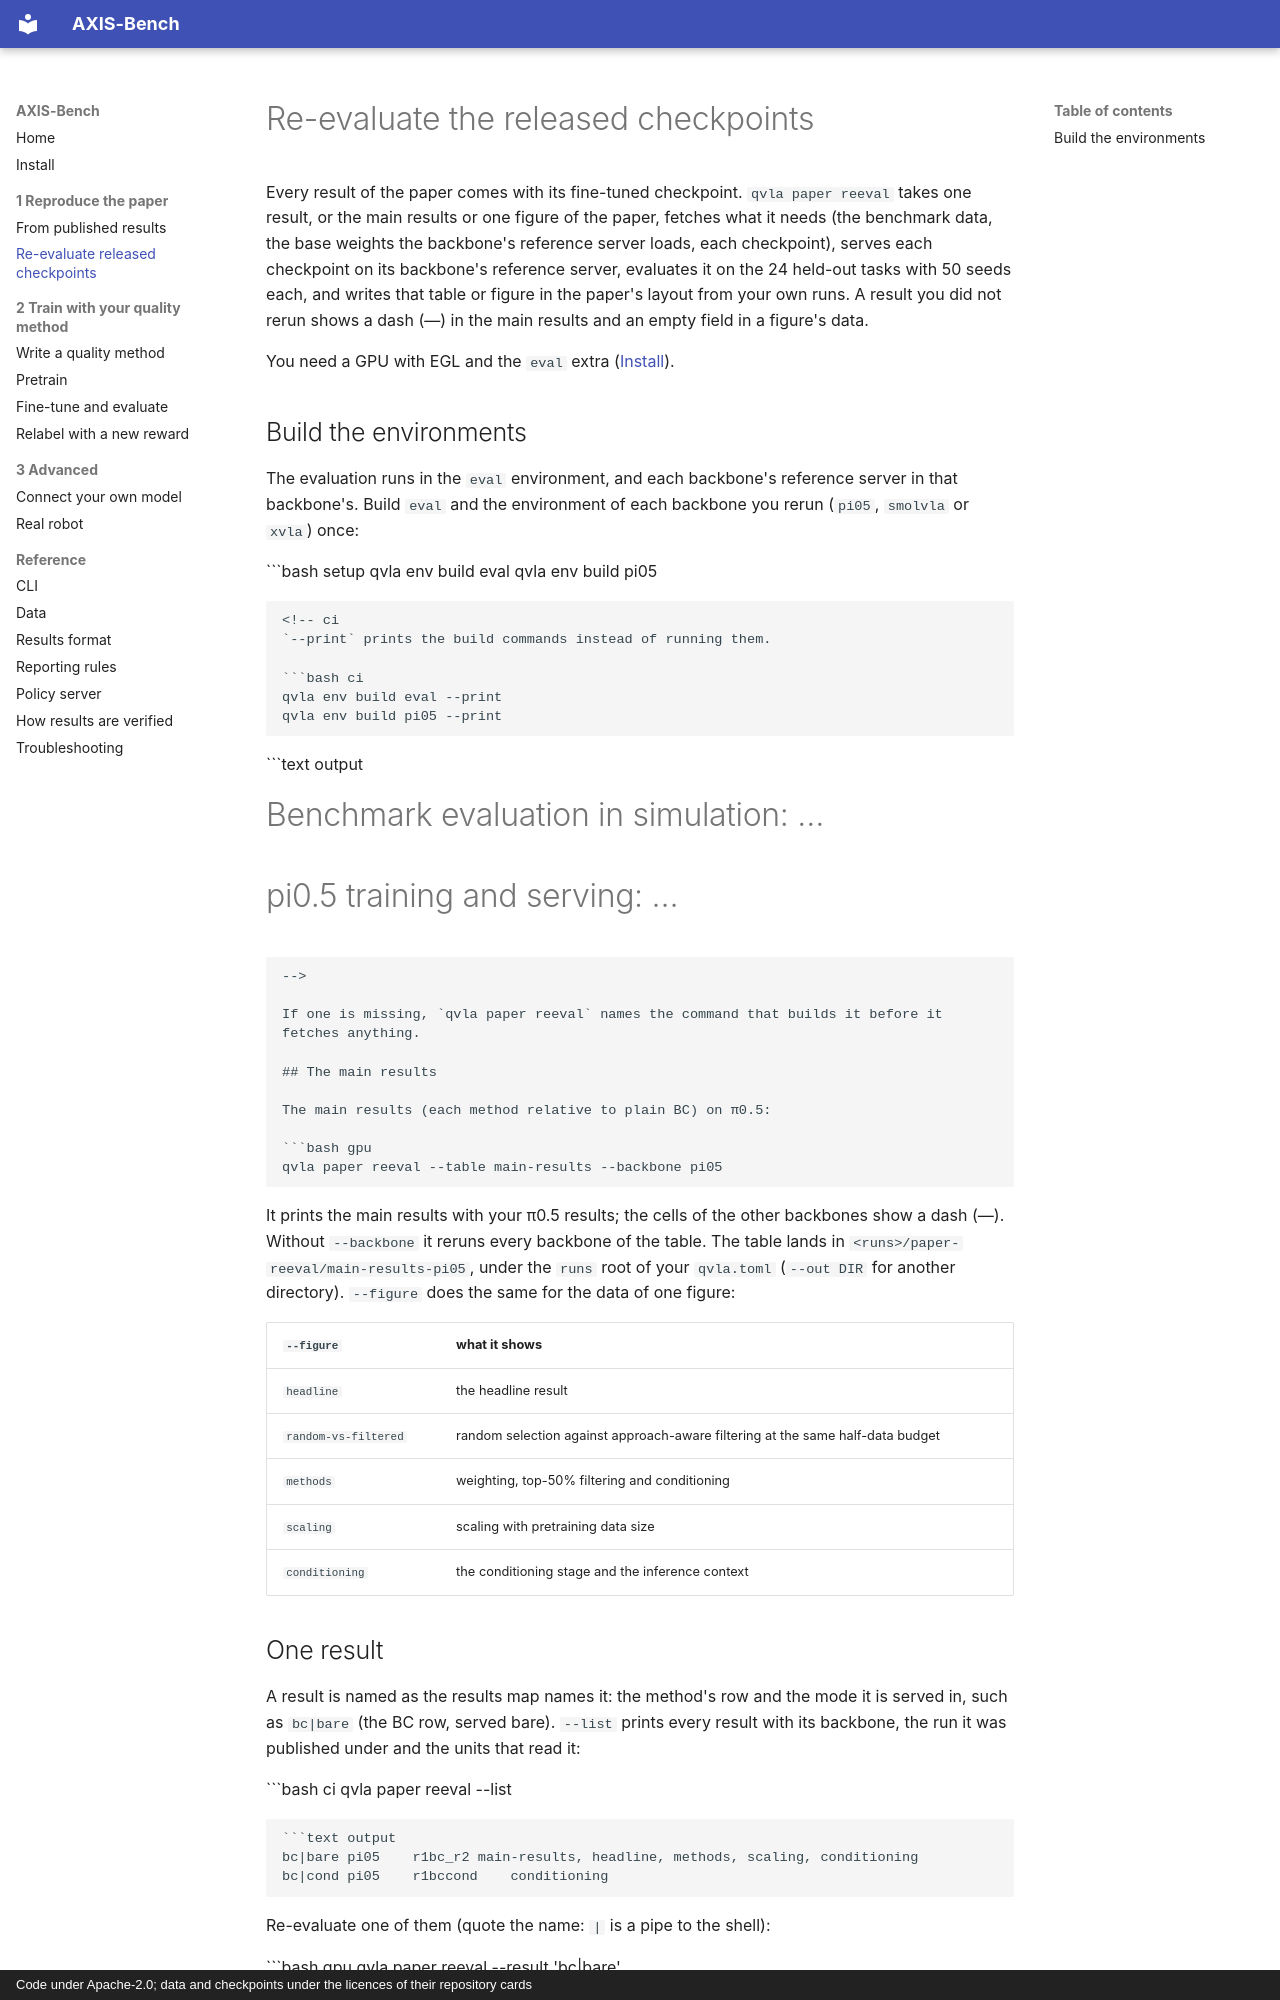

repository: axis-bench/axis-bench · page: tutorials/reeval-released-checkpoints/index.html · generator: mkdocs · copyright: Code under Apache-2.0; data and checkpoints under the licences of their repository cards

# Re-evaluate the released checkpoints

Every result of the paper comes with its fine-tuned checkpoint. `qvla paper reeval` takes one result, or
the main results or one figure of the paper, fetches what it needs (the benchmark data, the base weights the
backbone's reference server loads, each checkpoint), serves each checkpoint on its backbone's reference
server, evaluates it on the 24 held-out tasks with 50 seeds each, and writes that table or figure in the
paper's layout from your own runs. A result you did not rerun shows a dash (—) in the main results and
an empty field in a figure's data.

You need a GPU with EGL and the `eval` extra ([Install](../install.md)).

## Build the environments

The evaluation runs in the `eval` environment, and each backbone's reference server in that backbone's.
Build `eval` and the environment of each backbone you rerun (`pi05`, `smolvla` or `xvla`) once:

```bash setup
qvla env build eval
qvla env build pi05
```

<!-- ci
`--print` prints the build commands instead of running them.

```bash ci
qvla env build eval --print
qvla env build pi05 --print
```

```text output
# Benchmark evaluation in simulation: …
# pi0.5 training and serving: …
```
-->

If one is missing, `qvla paper reeval` names the command that builds it before it fetches anything.

## The main results

The main results (each method relative to plain BC) on π0.5:

```bash gpu
qvla paper reeval --table main-results --backbone pi05
```

<!-- ci
```bash ci
qvla paper reeval --table main-results --backbone pi05 --print
```

```text output
qvla data get bench
qvla data get base-weights --serving pi05
qvla bench eval --checkpoint-id … --serving bare --run r1bc_r2 …
# tables: …/paper-reeval/main-results-pi05
qvla paper reeval --table main-results --backbone pi05 --collect
```
-->

It prints the main results with your π0.5 results; the cells of the other backbones show a dash (—).
Without `--backbone` it reruns every backbone of the table. The table lands in
`<runs>/paper-reeval/main-results-pi05`, under the `runs` root of your `qvla.toml` (`--out DIR` for
another directory). `--figure` does the same for the data of one figure:

| `--figure` | what it shows |
|---|---|
| `headline` | the headline result |
| `random-vs-filtered` | random selection against approach-aware filtering at the same half-data budget |
| `methods` | weighting, top-50% filtering and conditioning |
| `scaling` | scaling with pretraining data size |
| `conditioning` | the conditioning stage and the inference context |
